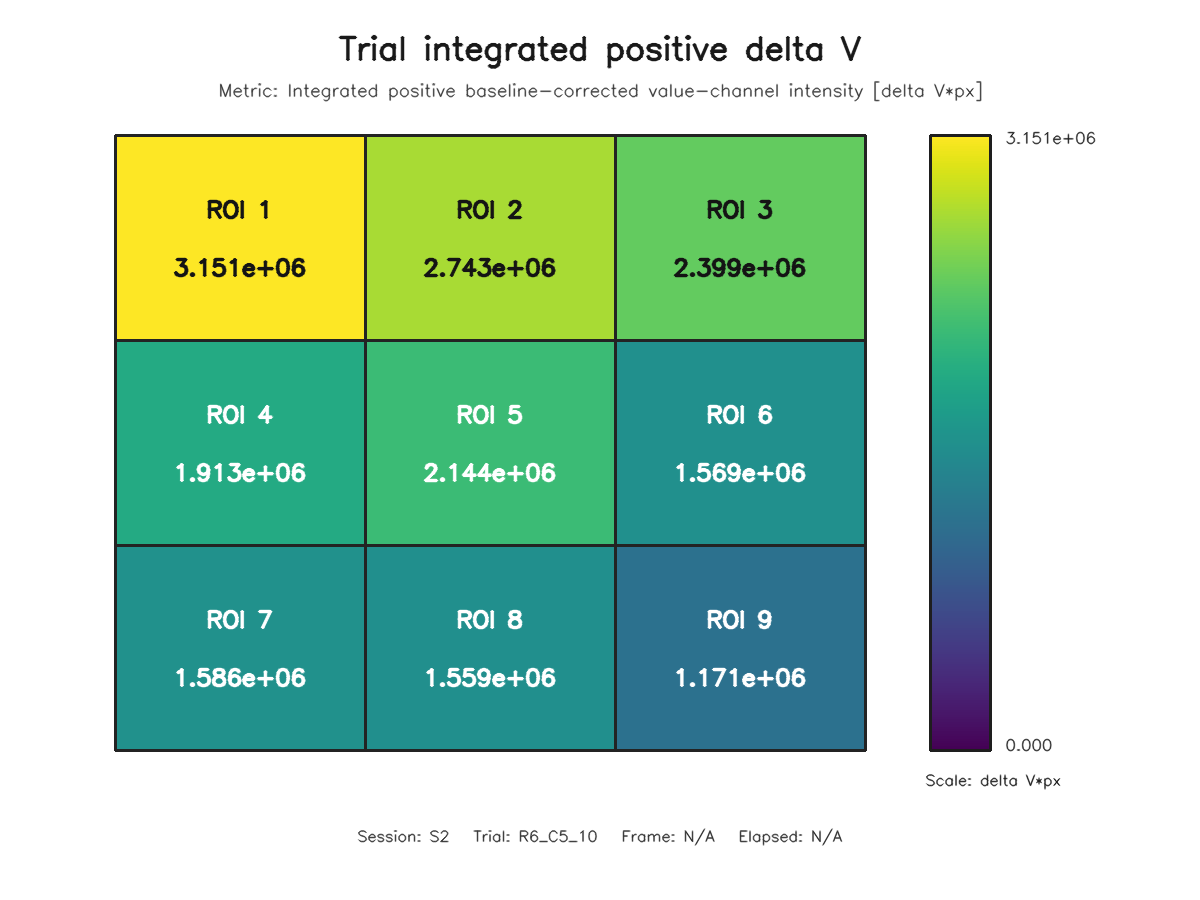

Source data for this figure (header and first rows):
roi, row, column, value
1, 1, 1, 3150545
2, 1, 2, 2743055
3, 1, 3, 2399185
4, 2, 1, 1913277
5, 2, 2, 2144341
6, 2, 3, 1568683
7, 3, 1, 1586069
8, 3, 2, 1559049
9, 3, 3, 1170956
